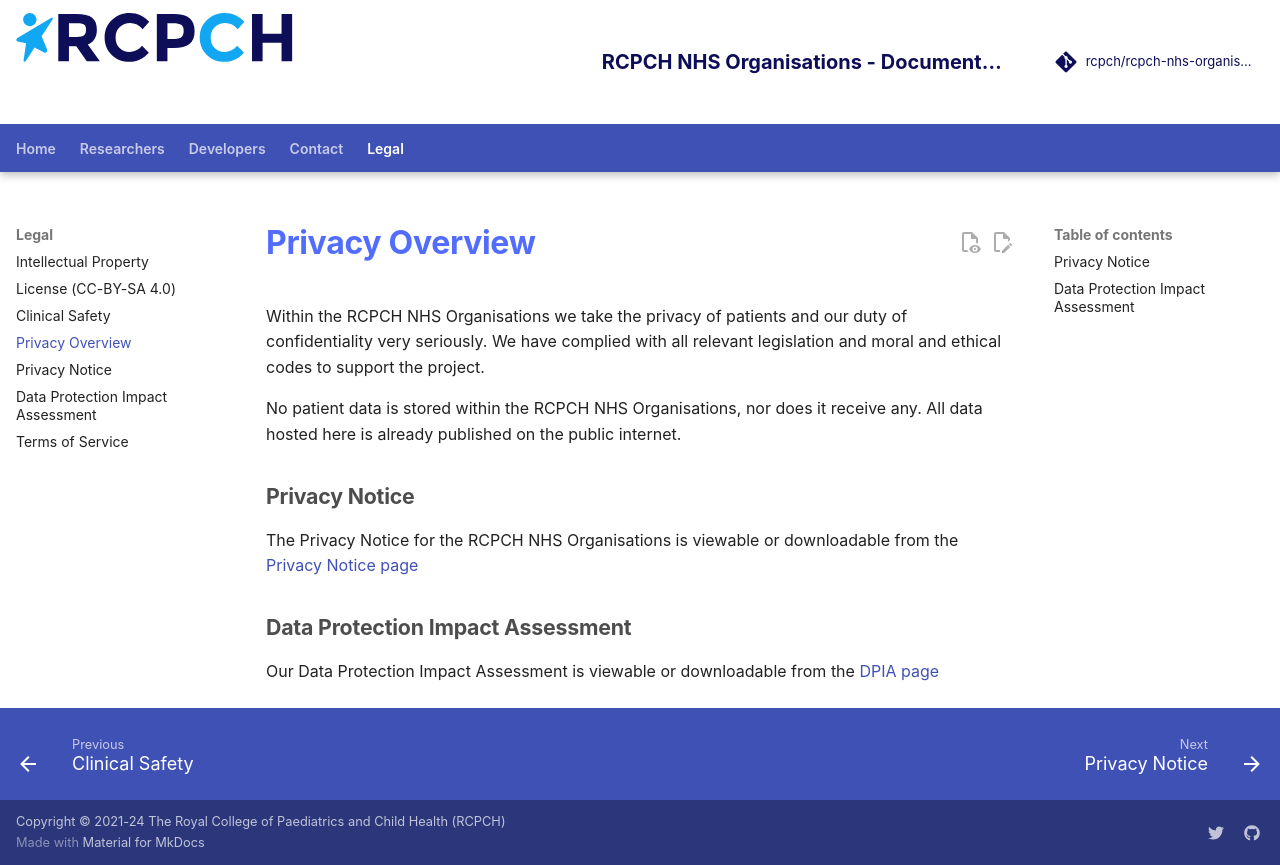

repository: rcpch/rcpch-nhs-organisations · page: legal/privacy-overview/index.html · generator: mkdocs

---
title: Privacy Overview
reviewers: Dr Marcus Baw, Dr Simon Chapman
---

Within the RCPCH NHS Organisations we take the privacy of patients and our duty of confidentiality very seriously. We have complied with all relevant legislation and moral and ethical codes to support the project.

No patient data is stored within the RCPCH NHS Organisations, nor does it receive any. All data hosted here is already published on the public internet.

## Privacy Notice

The Privacy Notice for the RCPCH NHS Organisations is viewable or downloadable from the [Privacy Notice page](privacy-notice.md)

## Data Protection Impact Assessment

Our Data Protection Impact Assessment is viewable or downloadable from the [DPIA page](privacy-impact-assessment.md)
